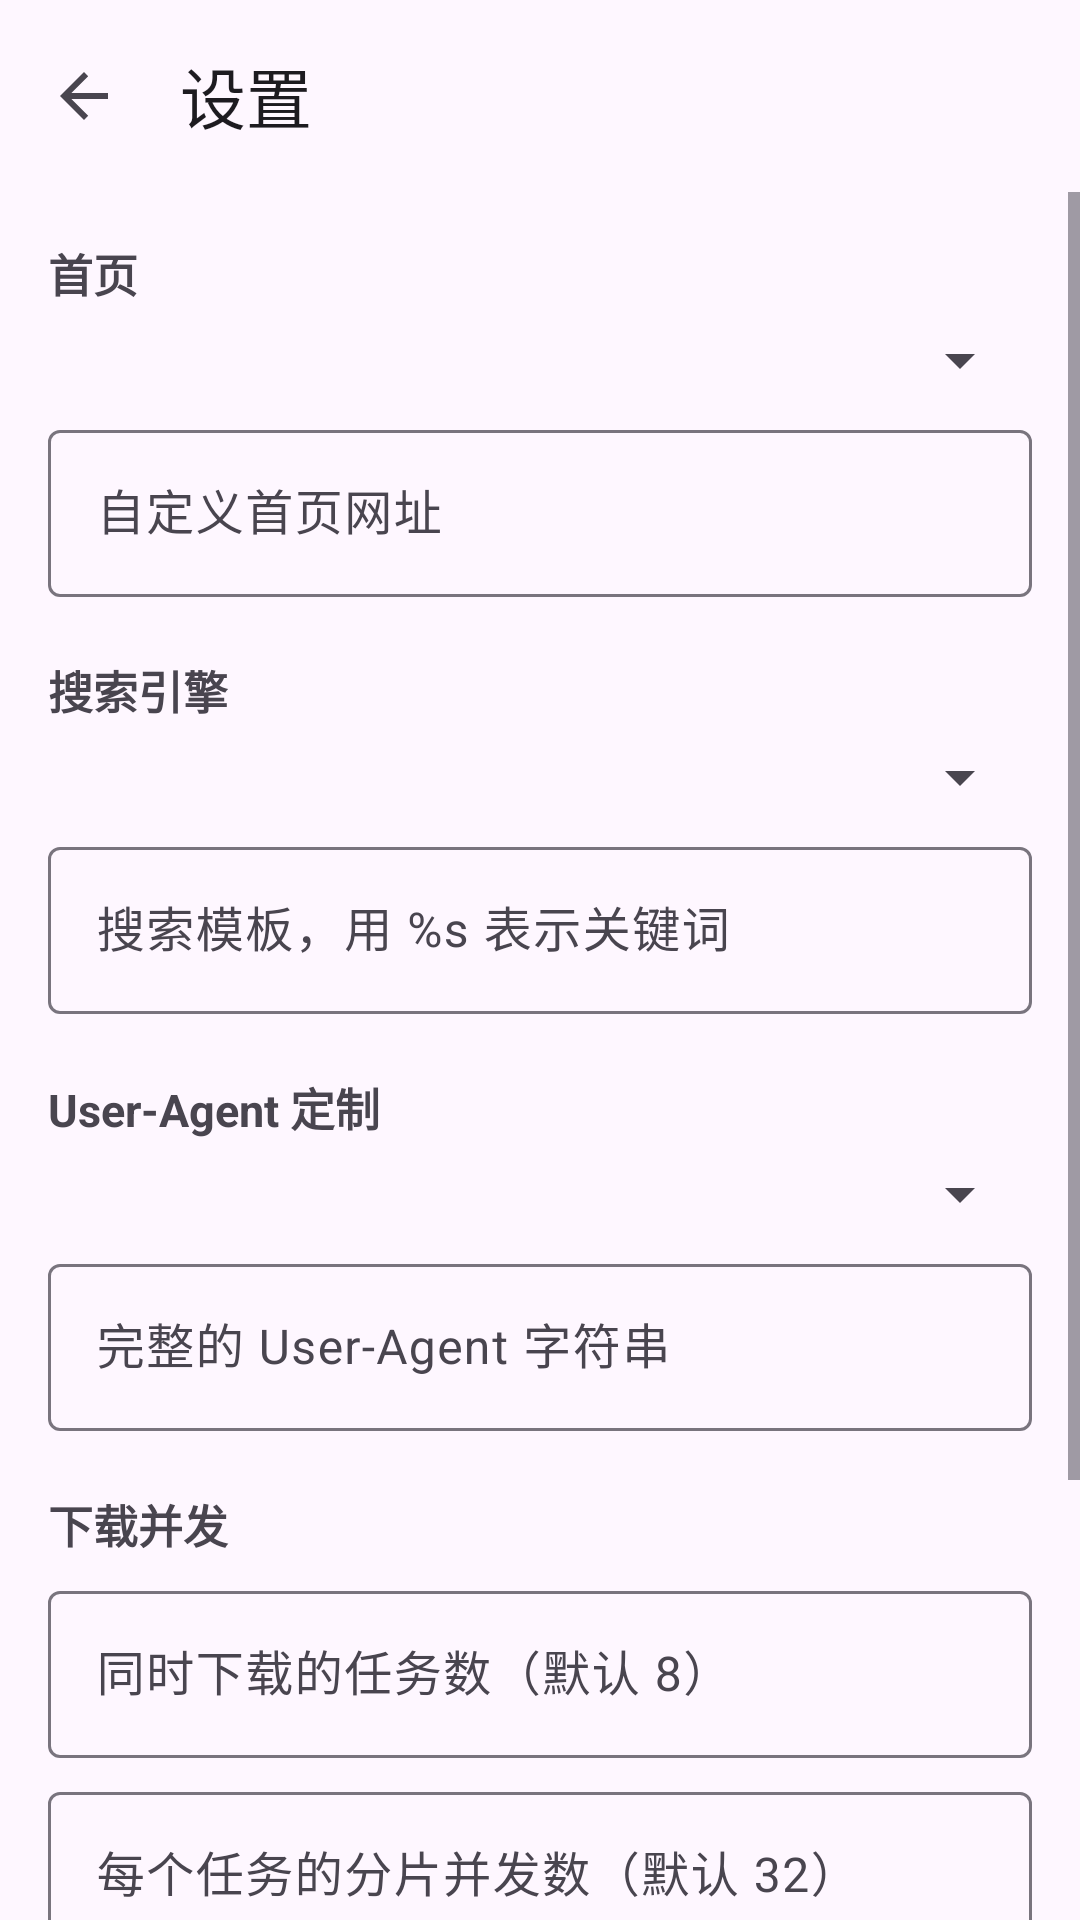

Write the Android layout XML for this screen, with the resource values it uses.
<!-- AndroidManifest.xml: application theme Theme.SimpleBrowser -->
<!-- res/layout/activity_settings.xml -->
<?xml version="1.0" encoding="utf-8"?>
<LinearLayout xmlns:android="http://schemas.android.com/apk/res/android"
    xmlns:app="http://schemas.android.com/apk/res-auto"
    android:layout_width="match_parent"
    android:layout_height="match_parent"
    android:orientation="vertical">

    <com.google.android.material.appbar.MaterialToolbar
        android:id="@+id/toolbar"
        android:layout_width="match_parent"
        android:layout_height="?attr/actionBarSize"
        app:navigationIcon="?attr/homeAsUpIndicator"
        app:title="@string/settings" />

    <ScrollView
        android:layout_width="match_parent"
        android:layout_height="0dp"
        android:layout_weight="1"
        android:fillViewport="true">

        <LinearLayout
            android:layout_width="match_parent"
            android:layout_height="wrap_content"
            android:orientation="vertical"
            android:padding="16dp">

            <TextView
                android:layout_width="match_parent"
                android:layout_height="wrap_content"
                android:text="@string/section_home"
                android:textSize="15sp"
                android:textStyle="bold" />

            <Spinner
                android:id="@+id/spHome"
                android:layout_width="match_parent"
                android:layout_height="wrap_content"
                android:layout_marginTop="6dp" />

            <com.google.android.material.textfield.TextInputLayout
                style="@style/Widget.Material3.TextInputLayout.OutlinedBox"
                android:layout_width="match_parent"
                android:layout_height="wrap_content"
                android:layout_marginTop="6dp">

                <com.google.android.material.textfield.TextInputEditText
                    android:id="@+id/etCustomHome"
                    android:layout_width="match_parent"
                    android:layout_height="wrap_content"
                    android:hint="@string/custom_home_hint"
                    android:inputType="textUri"
                    android:maxLines="1" />
            </com.google.android.material.textfield.TextInputLayout>

            <TextView
                android:layout_width="match_parent"
                android:layout_height="wrap_content"
                android:layout_marginTop="20dp"
                android:text="@string/section_search"
                android:textSize="15sp"
                android:textStyle="bold" />

            <Spinner
                android:id="@+id/spSearch"
                android:layout_width="match_parent"
                android:layout_height="wrap_content"
                android:layout_marginTop="6dp" />

            <com.google.android.material.textfield.TextInputLayout
                style="@style/Widget.Material3.TextInputLayout.OutlinedBox"
                android:layout_width="match_parent"
                android:layout_height="wrap_content"
                android:layout_marginTop="6dp">

                <com.google.android.material.textfield.TextInputEditText
                    android:id="@+id/etCustomSearch"
                    android:layout_width="match_parent"
                    android:layout_height="wrap_content"
                    android:hint="@string/custom_search_hint"
                    android:inputType="textUri"
                    android:maxLines="1" />
            </com.google.android.material.textfield.TextInputLayout>

            <TextView
                android:layout_width="match_parent"
                android:layout_height="wrap_content"
                android:layout_marginTop="20dp"
                android:text="@string/section_ua"
                android:textSize="15sp"
                android:textStyle="bold" />

            <Spinner
                android:id="@+id/spUa"
                android:layout_width="match_parent"
                android:layout_height="wrap_content"
                android:layout_marginTop="6dp" />

            <com.google.android.material.textfield.TextInputLayout
                style="@style/Widget.Material3.TextInputLayout.OutlinedBox"
                android:layout_width="match_parent"
                android:layout_height="wrap_content"
                android:layout_marginTop="6dp">

                <com.google.android.material.textfield.TextInputEditText
                    android:id="@+id/etCustomUa"
                    android:layout_width="match_parent"
                    android:layout_height="wrap_content"
                    android:hint="@string/custom_ua_hint"
                    android:inputType="text"
                    android:maxLines="3" />
            </com.google.android.material.textfield.TextInputLayout>

            <TextView
                android:layout_width="match_parent"
                android:layout_height="wrap_content"
                android:layout_marginTop="20dp"
                android:text="@string/section_download"
                android:textSize="15sp"
                android:textStyle="bold" />

            <com.google.android.material.textfield.TextInputLayout
                style="@style/Widget.Material3.TextInputLayout.OutlinedBox"
                android:layout_width="match_parent"
                android:layout_height="wrap_content"
                android:layout_marginTop="6dp">

                <com.google.android.material.textfield.TextInputEditText
                    android:id="@+id/etMaxTasks"
                    android:layout_width="match_parent"
                    android:layout_height="wrap_content"
                    android:hint="@string/max_tasks_hint"
                    android:inputType="number"
                    android:maxLines="1" />
            </com.google.android.material.textfield.TextInputLayout>

            <com.google.android.material.textfield.TextInputLayout
                style="@style/Widget.Material3.TextInputLayout.OutlinedBox"
                android:layout_width="match_parent"
                android:layout_height="wrap_content"
                android:layout_marginTop="6dp">

                <com.google.android.material.textfield.TextInputEditText
                    android:id="@+id/etParts"
                    android:layout_width="match_parent"
                    android:layout_height="wrap_content"
                    android:hint="@string/parts_hint"
                    android:inputType="number"
                    android:maxLines="1" />
            </com.google.android.material.textfield.TextInputLayout>

            <TextView
                android:layout_width="match_parent"
                android:layout_height="wrap_content"
                android:layout_marginTop="20dp"
                android:text="@string/section_other"
                android:textSize="15sp"
                android:textStyle="bold" />

            <com.google.android.material.materialswitch.MaterialSwitch
                android:id="@+id/switchJs"
                android:layout_width="match_parent"
                android:layout_height="wrap_content"
                android:layout_marginTop="6dp"
                android:text="@string/javascript" />

            <com.google.android.material.button.MaterialButton
                android:id="@+id/btnSave"
                android:layout_width="match_parent"
                android:layout_height="wrap_content"
                android:layout_marginTop="24dp"
                android:text="@string/save" />
        </LinearLayout>
    </ScrollView>
</LinearLayout>
<!-- resources referenced by this layout -->
<resources>
  <string name="custom_home_hint">自定义首页网址</string>
  <string name="custom_search_hint">搜索模板，用 %s 表示关键词</string>
  <string name="custom_ua_hint">完整的 User-Agent 字符串</string>
  <string name="javascript">启用 JavaScript</string>
  <string name="max_tasks_hint">同时下载的任务数（默认 8）</string>
  <string name="parts_hint">每个任务的分片并发数（默认 32）</string>
  <string name="save">保存</string>
  <string name="section_download">下载并发</string>
  <string name="section_home">首页</string>
  <string name="section_other">其他</string>
  <string name="section_search">搜索引擎</string>
  <string name="section_ua">User-Agent 定制</string>
  <string name="settings">设置</string>
  <style name="Theme.SimpleBrowser" parent="Theme.Material3.DayNight.NoActionBar">
          <item name="colorPrimary">@color/purple_500</item>
          <item name="colorPrimaryDark">@color/purple_700</item>
          <item name="colorSecondary">@color/teal_200</item>
          <item name="android:statusBarColor">?attr/colorPrimaryDark</item>
          <item name="android:windowLightStatusBar">false</item>
      </style>
  <color name="purple_500">#FF6750A4</color>
  <color name="purple_700">#FF4F378B</color>
  <color name="teal_200">#FFB2DFDB</color>
</resources>
